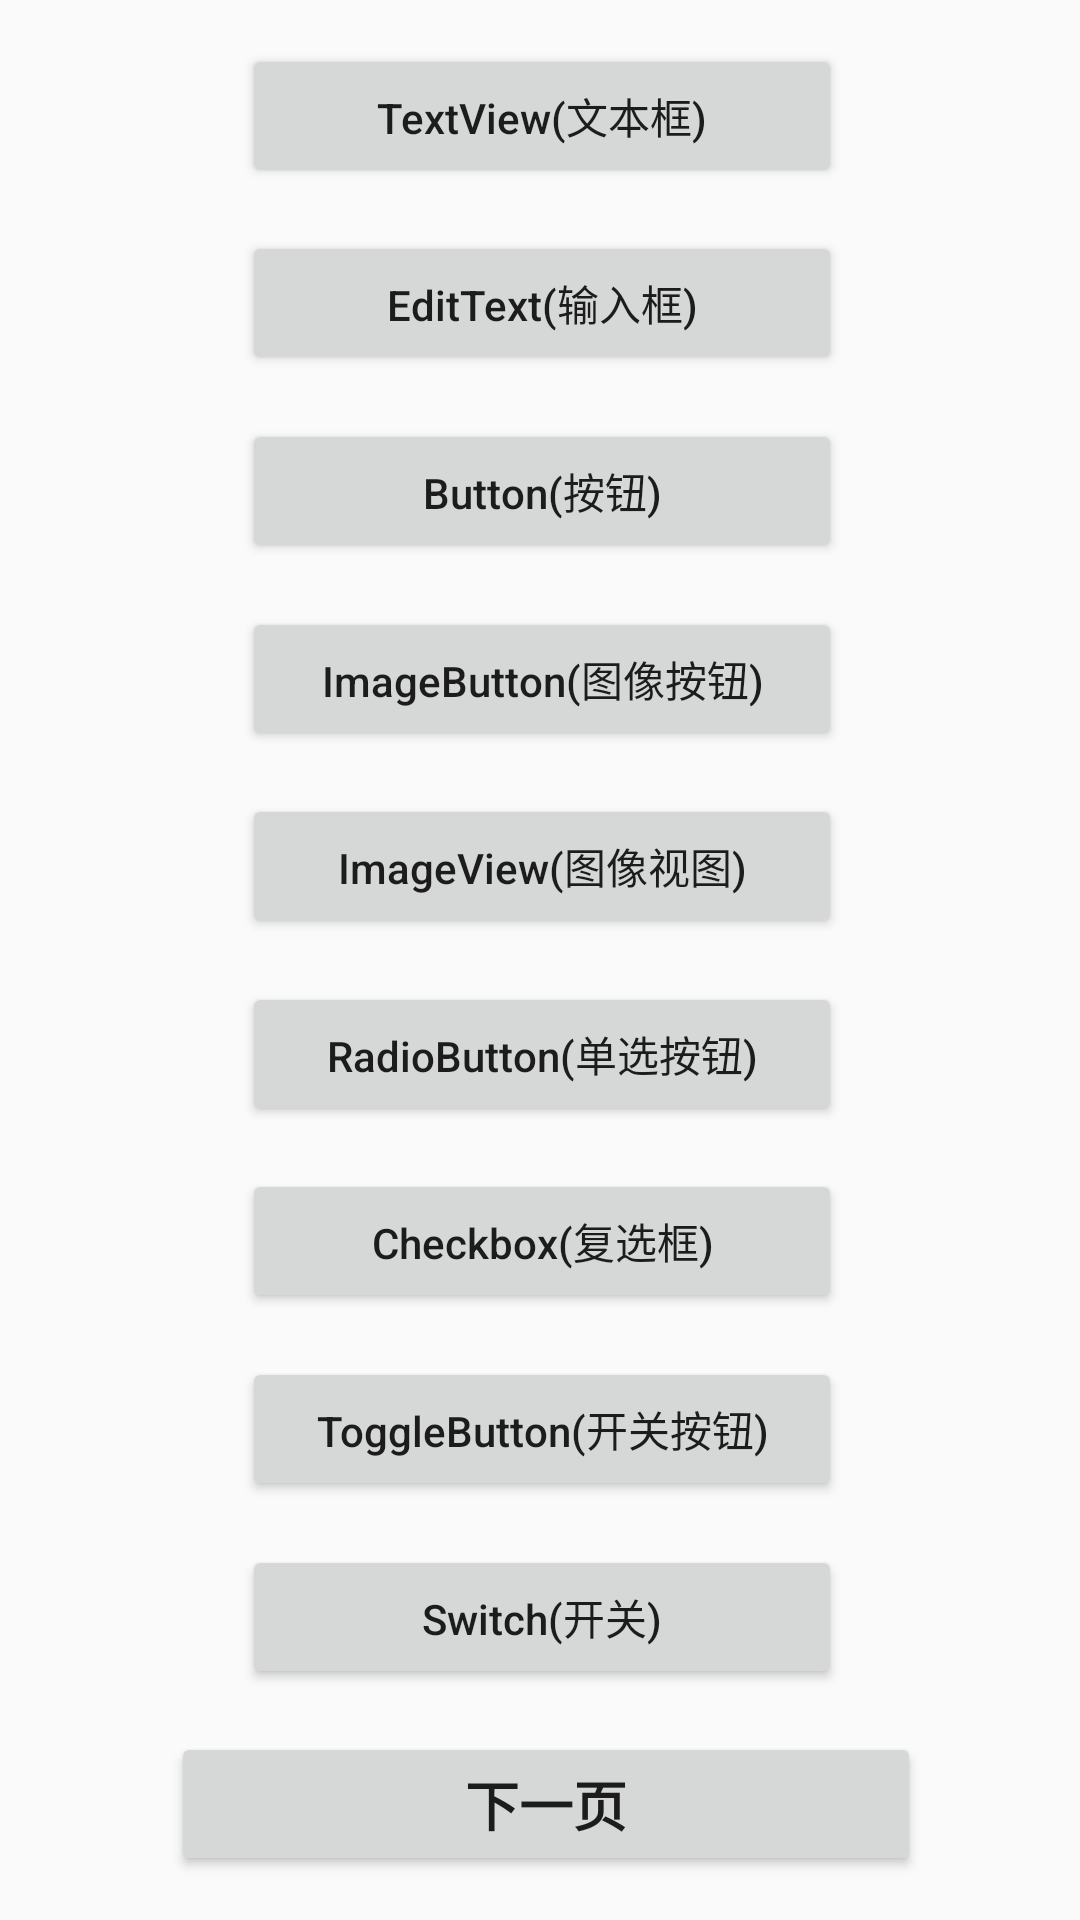

Produce the Android XML layout that renders to this screen, including the resource entries it uses.
<!-- AndroidManifest.xml: application theme AppTheme -->
<!-- res/layout/activity_main.xml -->
<?xml version="1.0" encoding="utf-8"?>
<androidx.constraintlayout.widget.ConstraintLayout xmlns:android="http://schemas.android.com/apk/res/android"
    xmlns:app="http://schemas.android.com/apk/res-auto"
    xmlns:tools="http://schemas.android.com/tools"
    android:layout_width="match_parent"
    android:layout_height="match_parent"
    tools:context=".MainActivity">

    <Button
        android:id="@+id/button1"
        android:layout_width="200dp"
        android:layout_height="wrap_content"
        android:layout_marginStart="16dp"
        android:layout_marginLeft="16dp"
        android:layout_marginEnd="8dp"
        android:layout_marginRight="8dp"
        android:onClick="onButton1Click"
        android:text="@string/button1"
        android:textAllCaps="false"
        app:layout_constraintBottom_toTopOf="@+id/button2"
        app:layout_constraintEnd_toEndOf="parent"
        app:layout_constraintHorizontal_bias="0.475"
        app:layout_constraintStart_toStartOf="parent"
        app:layout_constraintTop_toTopOf="parent" />

    <Button
        android:id="@+id/button2"
        android:layout_width="200dp"
        android:layout_height="wrap_content"
        android:layout_marginStart="16dp"
        android:layout_marginLeft="16dp"
        android:layout_marginEnd="8dp"
        android:layout_marginRight="8dp"
        android:onClick="onButton2Click"
        android:text="@string/button2"
        android:textAllCaps="false"
        app:layout_constraintBottom_toTopOf="@+id/button3"
        app:layout_constraintEnd_toEndOf="parent"
        app:layout_constraintHorizontal_bias="0.475"
        app:layout_constraintStart_toStartOf="parent"
        app:layout_constraintTop_toBottomOf="@+id/button1" />

    <Button
        android:id="@+id/button3"
        android:layout_width="200dp"
        android:layout_height="wrap_content"
        android:layout_marginStart="16dp"
        android:layout_marginLeft="16dp"
        android:layout_marginEnd="8dp"
        android:layout_marginRight="8dp"
        android:onClick="onButton3Click"
        android:text="@string/button3"
        android:textAllCaps="false"
        app:layout_constraintBottom_toTopOf="@+id/button4"
        app:layout_constraintEnd_toEndOf="parent"
        app:layout_constraintHorizontal_bias="0.475"
        app:layout_constraintStart_toStartOf="parent"
        app:layout_constraintTop_toBottomOf="@+id/button2" />

    <Button
        android:id="@+id/button4"
        android:layout_width="200dp"
        android:layout_height="wrap_content"
        android:layout_marginStart="16dp"
        android:layout_marginLeft="16dp"
        android:layout_marginEnd="8dp"
        android:layout_marginRight="8dp"
        android:onClick="onButton4Click"
        android:text="@string/button4"
        android:textAllCaps="false"
        app:layout_constraintBottom_toTopOf="@+id/button5"
        app:layout_constraintEnd_toEndOf="parent"
        app:layout_constraintHorizontal_bias="0.475"
        app:layout_constraintStart_toStartOf="parent"
        app:layout_constraintTop_toBottomOf="@+id/button3" />

    <Button
        android:id="@+id/button5"
        android:layout_width="200dp"
        android:layout_height="wrap_content"
        android:layout_marginStart="16dp"
        android:layout_marginLeft="16dp"
        android:layout_marginEnd="8dp"
        android:layout_marginRight="8dp"
        android:onClick="onButton5Click"
        android:text="@string/button5"
        android:textAllCaps="false"
        app:layout_constraintBottom_toTopOf="@+id/button6"
        app:layout_constraintEnd_toEndOf="parent"
        app:layout_constraintHorizontal_bias="0.475"
        app:layout_constraintStart_toStartOf="parent"
        app:layout_constraintTop_toBottomOf="@+id/button4" />

    <Button
        android:id="@+id/button6"
        android:layout_width="200dp"
        android:layout_height="wrap_content"
        android:layout_marginStart="16dp"
        android:layout_marginLeft="16dp"
        android:layout_marginEnd="8dp"
        android:layout_marginRight="8dp"
        android:onClick="onButton6Click"
        android:text="@string/button6"
        android:textAllCaps="false"
        app:layout_constraintBottom_toTopOf="@+id/button7"
        app:layout_constraintEnd_toEndOf="parent"
        app:layout_constraintHorizontal_bias="0.475"
        app:layout_constraintStart_toStartOf="parent"
        app:layout_constraintTop_toBottomOf="@+id/button5" />

    <Button
        android:id="@+id/button7"
        android:layout_width="200dp"
        android:layout_height="wrap_content"
        android:layout_marginStart="16dp"
        android:layout_marginLeft="16dp"
        android:layout_marginEnd="8dp"
        android:layout_marginRight="8dp"
        android:onClick="onButton7Click"
        android:text="@string/button7"
        android:textAllCaps="false"
        app:layout_constraintBottom_toTopOf="@+id/button8"
        app:layout_constraintEnd_toEndOf="parent"
        app:layout_constraintHorizontal_bias="0.475"
        app:layout_constraintStart_toStartOf="parent"
        app:layout_constraintTop_toBottomOf="@+id/button6" />

    <Button
        android:id="@+id/button8"
        android:layout_width="200dp"
        android:layout_height="wrap_content"
        android:layout_marginStart="16dp"
        android:layout_marginLeft="16dp"
        android:layout_marginEnd="8dp"
        android:layout_marginRight="8dp"
        android:onClick="onButton8Click"
        android:text="@string/button8"
        android:textAllCaps="false"
        app:layout_constraintBottom_toTopOf="@+id/button9"
        app:layout_constraintEnd_toEndOf="parent"
        app:layout_constraintHorizontal_bias="0.475"
        app:layout_constraintStart_toStartOf="parent"
        app:layout_constraintTop_toBottomOf="@+id/button7" />

    <Button
        android:id="@+id/button9"
        android:layout_width="200dp"
        android:layout_height="wrap_content"
        android:layout_marginStart="16dp"
        android:layout_marginLeft="16dp"
        android:layout_marginEnd="8dp"
        android:layout_marginRight="8dp"
        android:onClick="onButton9Click"
        android:text="@string/button9"
        android:textAllCaps="false"
        app:layout_constraintBottom_toTopOf="@+id/button_next"
        app:layout_constraintEnd_toEndOf="parent"
        app:layout_constraintHorizontal_bias="0.475"
        app:layout_constraintStart_toStartOf="parent"
        app:layout_constraintTop_toBottomOf="@+id/button8" />

    <Button
        android:id="@+id/button_next"
        android:layout_width="250dp"
        android:layout_height="wrap_content"
        android:layout_marginStart="16dp"
        android:layout_marginLeft="16dp"
        android:layout_marginEnd="8dp"
        android:layout_marginRight="8dp"
        android:onClick="onButtonNextClick"
        android:text="@string/button_next"
        android:textAllCaps="false"
        android:textSize="18sp"
        android:textStyle="bold"
        app:layout_constraintBottom_toBottomOf="parent"
        app:layout_constraintEnd_toEndOf="parent"
        app:layout_constraintHorizontal_bias="0.475"
        app:layout_constraintStart_toStartOf="parent"
        app:layout_constraintTop_toBottomOf="@+id/button9" />

</androidx.constraintlayout.widget.ConstraintLayout>
<!-- resources referenced by this layout -->
<resources>
  <string name="button1">TextView(文本框)</string>
  <string name="button2">EditText(输入框)</string>
  <string name="button3">Button(按钮)</string>
  <string name="button4">ImageButton(图像按钮)</string>
  <string name="button5">ImageView(图像视图)</string>
  <string name="button6">RadioButton(单选按钮)</string>
  <string name="button7">Checkbox(复选框)</string>
  <string name="button8">ToggleButton(开关按钮)</string>
  <string name="button9">Switch(开关)</string>
  <string name="button_next">下一页</string>
  <style name="AppTheme" parent="Theme.AppCompat.Light.DarkActionBar">
          
          <item name="colorPrimary">@color/colorPrimary</item>
          <item name="colorPrimaryDark">@color/colorPrimaryDark</item>
          <item name="colorAccent">@color/colorAccent</item>
      </style>
  <!-- not gathered from this repository: default colours our renderer supplied (Android Studio template values) -->
  <color name="colorPrimary">#FF6200EE</color>
  <color name="colorPrimaryDark">#FF3700B3</color>
  <color name="colorAccent">#FF03DAC5</color>
</resources>
